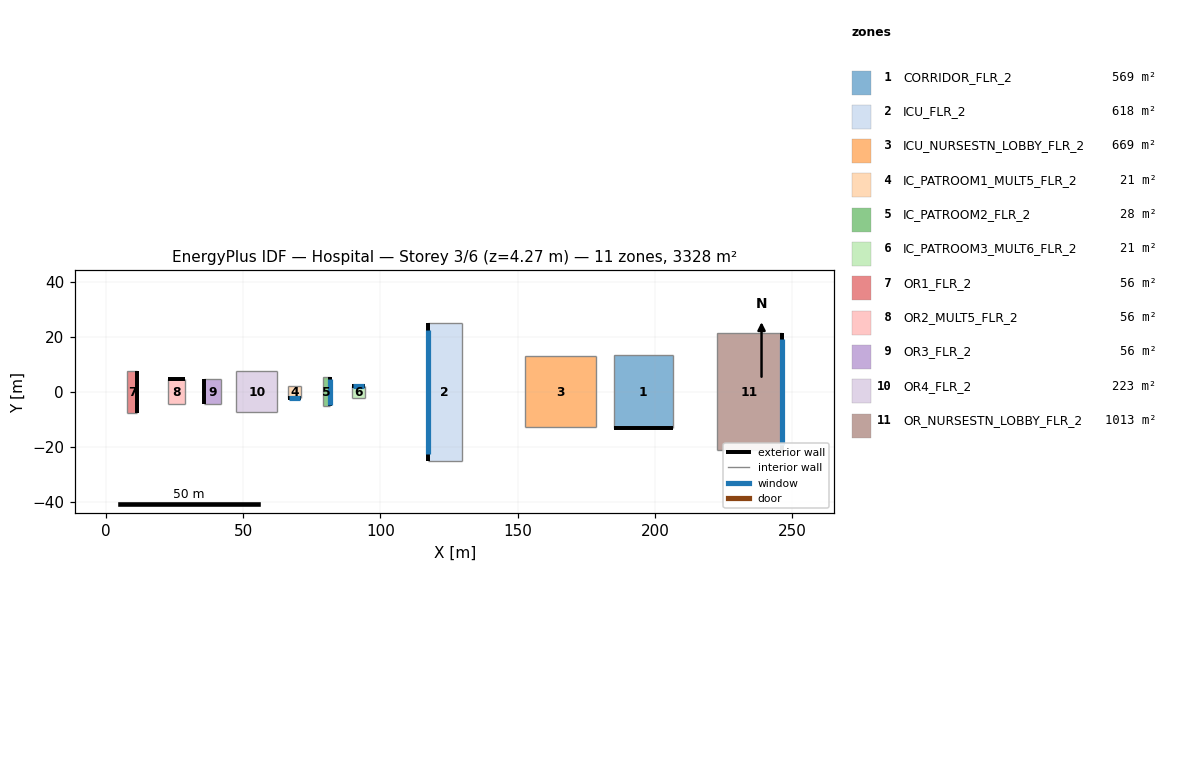
=== STOREY PLAN SPEC (per zone: floor XY polygon, exterior-wall plan segments, windows/doors) ===
zone 1: CORRIDOR_FLR_2  (569.0 m²)
  floor: (185.08, -13.34) (185.08, 13.34) (206.41, 13.34) (206.41, -13.34)
  exterior wall: (185.08, -13.34) – (206.41, -13.34)  [21.3 m]
  interior walls: 3
zone 2: ICU_FLR_2  (618.0 m²)
  floor: (117.26, 25.14) (129.55, 25.14) (129.55, -25.14) (117.26, -25.14)
  exterior wall: (117.26, 25.14) – (117.26, -25.14)  [50.3 m]
    window: (117.26, 22.62) – (117.26, -22.62)  [25.0 m²]
  interior walls: 3
zone 3: ICU_NURSESTN_LOBBY_FLR_2  (668.8 m²)
  floor: (152.54, -12.93) (152.54, 12.93) (178.40, 12.93) (178.40, -12.93)
  interior walls: 4
zone 4: IC_PATROOM1_MULT5_FLR_2  (20.9 m²)
  floor: (66.46, -2.29) (66.46, 2.29) (71.03, 2.29) (71.03, -2.29)
  exterior wall: (66.46, -2.29) – (71.03, -2.29)  [4.6 m]
    window: (66.69, -2.29) – (70.80, -2.29)  [4.9 m²]
  interior walls: 3
zone 5: IC_PATROOM2_FLR_2  (27.9 m²)
  floor: (81.67, -5.33) (79.05, -5.33) (79.05, 5.33) (81.67, 5.33)
  exterior wall: (81.67, -5.33) – (81.67, 5.33)  [10.7 m]
    window: (81.67, -4.80) – (81.67, 4.80)  [11.5 m²]
  interior walls: 3
zone 6: IC_PATROOM3_MULT6_FLR_2  (20.9 m²)
  floor: (94.26, 2.29) (94.26, -2.29) (89.69, -2.29) (89.69, 2.29)
  exterior wall: (94.26, 2.29) – (89.69, 2.29)  [4.6 m]
    window: (94.03, 2.29) – (89.92, 2.29)  [4.9 m²]
  interior walls: 3
zone 7: OR1_FLR_2  (55.7 m²)
  floor: (11.45, -7.62) (7.79, -7.62) (7.79, 7.62) (11.45, 7.62)
  exterior wall: (11.45, -7.62) – (11.45, 7.62)  [15.2 m]
  interior walls: 3
zone 8: OR2_MULT5_FLR_2  (55.7 m²)
  floor: (28.85, 4.57) (28.85, -4.57) (22.76, -4.57) (22.76, 4.57)
  exterior wall: (28.85, 4.57) – (22.76, 4.57)  [6.1 m]
  interior walls: 3
zone 9: OR3_FLR_2  (55.7 m²)
  floor: (35.90, 4.57) (42.00, 4.57) (42.00, -4.57) (35.90, -4.57)
  exterior wall: (35.90, 4.57) – (35.90, -4.57)  [9.1 m]
  interior walls: 3
zone 10: OR4_FLR_2  (223.0 m²)
  floor: (47.52, -7.47) (47.52, 7.47) (62.45, 7.47) (62.45, -7.47)
  interior walls: 4
zone 11: OR_NURSESTN_LOBBY_FLR_2  (1012.6 m²)
  floor: (246.28, -21.33) (222.54, -21.33) (222.54, 21.33) (246.28, 21.33)
  exterior wall: (246.28, -21.33) – (246.28, 21.33)  [42.7 m]
    window: (246.28, -19.20) – (246.28, 19.20)  [35.8 m²]
  interior walls: 3

=== DERIVED (storey summary) ===
Building: Hospital
Storey: 3 of 6  (floor level z = 4.27 m)
Storey gross floor area: 3328.3 m²
Zones on this storey: 11
  - CORRIDOR_FLR_2: floor 569.0 m²; exterior wall 21.3 m (91.1 m²); WWR 0.0%
  - ICU_FLR_2: floor 618.0 m²; exterior wall 50.3 m (214.7 m²); 1 window(s) 25.0 m²; WWR 11.7%
  - ICU_NURSESTN_LOBBY_FLR_2: floor 668.8 m²
  - IC_PATROOM1_MULT5_FLR_2: floor 20.9 m²; exterior wall 4.6 m (19.5 m²); 1 window(s) 4.9 m²; WWR 25.2%
  - IC_PATROOM2_FLR_2: floor 27.9 m²; exterior wall 10.7 m (45.5 m²); 1 window(s) 11.5 m²; WWR 25.1%
  - IC_PATROOM3_MULT6_FLR_2: floor 20.9 m²; exterior wall 4.6 m (19.5 m²); 1 window(s) 4.9 m²; WWR 25.2%
  - OR1_FLR_2: floor 55.7 m²; exterior wall 15.2 m (65.1 m²); WWR 0.0%
  - OR2_MULT5_FLR_2: floor 55.7 m²; exterior wall 6.1 m (26.0 m²); WWR 0.0%
  - OR3_FLR_2: floor 55.7 m²; exterior wall 9.1 m (39.0 m²); WWR 0.0%
  - OR4_FLR_2: floor 223.0 m²
  - OR_NURSESTN_LOBBY_FLR_2: floor 1012.6 m²; exterior wall 42.7 m (182.1 m²); 1 window(s) 35.8 m²; WWR 19.6%
Zone adjacency: (none detected)